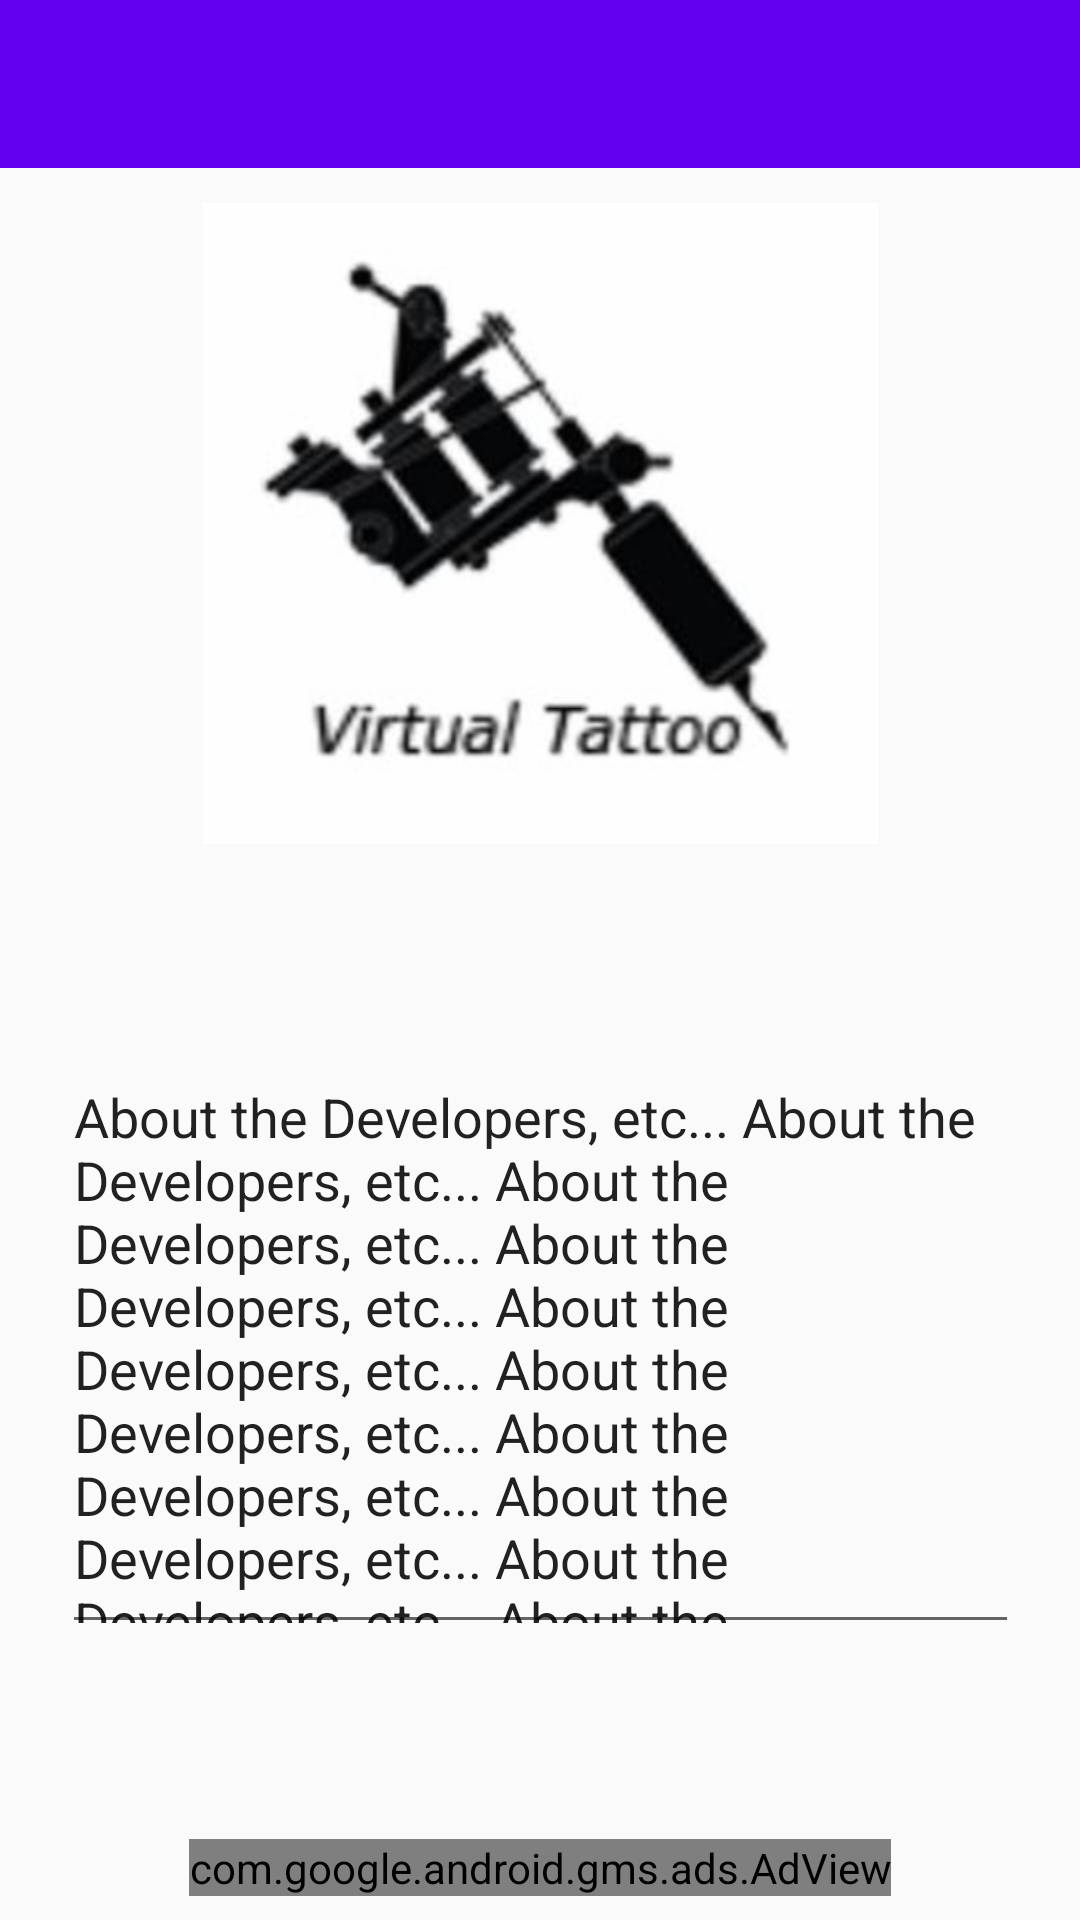

This screen was rendered from an Android layout file. Write that file and the resources it references.
<!-- AndroidManifest.xml: application theme AppTheme -->
<!-- res/layout/activity_about.xml -->
<?xml version="1.0" encoding="utf-8"?>
<android.support.constraint.ConstraintLayout
    xmlns:app="http://schemas.android.com/apk/res-auto" xmlns:android="http://schemas.android.com/apk/res/android"
    xmlns:tools="http://schemas.android.com/tools"
    android:layout_width="match_parent"
    android:layout_height="match_parent">

    <android.support.v7.widget.Toolbar
        android:id="@+id/toolbar2"
        android:layout_width="0dp"
        android:layout_height="wrap_content"
        android:layout_weight="1"
        android:background="?attr/colorPrimary"
        android:minHeight="?attr/actionBarSize"
        app:theme="@style/ThemeOverlay.AppCompat.Dark"
        android:popupTheme="@style/ThemeOverlay.AppCompat.Light"
        app:layout_constraintLeft_toLeftOf="parent"
        app:layout_constraintRight_toRightOf="parent"
        app:layout_constraintTop_toTopOf="parent"/>

    <com.google.android.gms.ads.AdView
        xmlns:ads="http://schemas.android.com/apk/res-auto"
        android:id="@+id/adView"
        android:layout_width="wrap_content"
        android:layout_height="wrap_content"
        android:layout_alignParentBottom="true"
        android:layout_centerHorizontal="true"
        android:layout_marginBottom="8dp"
        android:layout_marginLeft="8dp"
        android:layout_marginRight="8dp"
        android:visibility="visible"
        ads:adSize="BANNER"
        ads:adUnitId="ca-app-pub-3940256099942544/6300978111"
        ads:layout_constraintBottom_toBottomOf="parent"
        ads:layout_constraintLeft_toLeftOf="parent"
        ads:layout_constraintRight_toRightOf="parent" />

    <ImageView
        android:id="@+id/imageView"
        android:layout_width="225dp"
        android:layout_height="221dp"
        app:srcCompat="@drawable/virtualttattoo"
        android:layout_marginRight="8dp"
        app:layout_constraintRight_toRightOf="parent"
        android:layout_marginTop="8dp"
        app:layout_constraintTop_toBottomOf="@+id/toolbar2"
        android:layout_marginLeft="8dp"
        app:layout_constraintLeft_toLeftOf="parent" />

    <EditText
        android:id="@+id/editText"
        android:layout_width="319dp"
        android:layout_height="198dp"
        android:layout_marginBottom="8dp"
        android:layout_marginLeft="8dp"
        android:layout_marginRight="8dp"
        android:layout_marginTop="8dp"
        android:ems="10"
        android:inputType="none"
        android:editable="false"
        android:focusable="false"
        android:clickable="false"
        android:nestedScrollingEnabled="true"
        android:text="About the Developers, etc... About the Developers, etc... About the Developers, etc... About the Developers, etc... About the Developers, etc... About the Developers, etc... About the Developers, etc... About the Developers, etc... About the Developers, etc... About the Developers, etc... About the Developers, etc... About the Developers, etc... About the Developers, etc... About the Developers, etc... About the Developers, etc... About the Developers, etc... "
        app:layout_constraintBottom_toTopOf="@+id/adView"
        app:layout_constraintLeft_toLeftOf="parent"
        app:layout_constraintRight_toRightOf="parent"
        app:layout_constraintTop_toBottomOf="@+id/imageView" />


</android.support.constraint.ConstraintLayout>
<!-- resources referenced by this layout -->
<resources>
  <!-- drawable virtualttattoo: png bitmap (drawable-hdpi, 18538 bytes) -->
  <style name="AppTheme" parent="Theme.AppCompat.Light.NoActionBar">
          
          <item name="colorPrimary">@color/colorPrimary</item>
          <item name="colorPrimaryDark">@color/colorPrimaryDark</item>
          <item name="colorAccent">@color/colorAccent</item>
      </style>
  <!-- not gathered from this repository: default colours our renderer supplied (Android Studio template values) -->
  <color name="colorPrimary">#FF6200EE</color>
  <color name="colorPrimaryDark">#FF3700B3</color>
  <color name="colorAccent">#FF03DAC5</color>
</resources>
